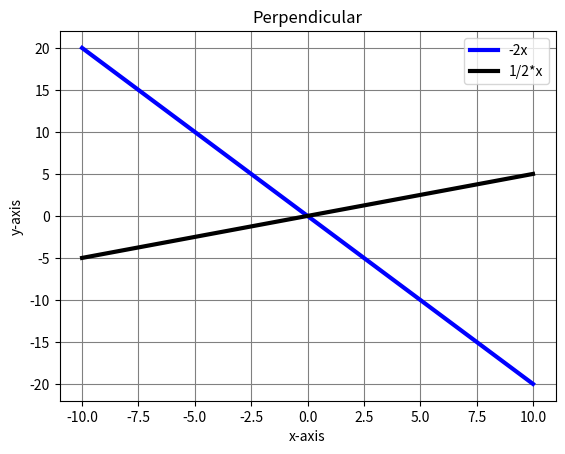

Recreate this plot in Python.
import matplotlib.pyplot as plt
import matplotlib.ticker as tck
import math as m
import numpy as np


# f,ax=plt.subplots(figsize=(20,10))
# x=np.linspace(0, 10*np.pi,1000)
# y=np.sin(x)

# ax.plot(x/np.pi,y)

# ax.xaxis.set_major_formatter(tck.FormatStrFormatter('%g $\pi$'))
# ax.xaxis.set_major_locator(tck.MultipleLocator(base=1.0))

# plt.style.use("ggplot")


# plt.show()
x= []
y= []
a= []
b= []
# for num in np.arange(0*m.pi,4*m.pi,m.pi/16):
# 	x.append(num)
# 	y.append((np.cos(num)))
for num in np.arange(-10,11):
 	x.append(num)
 	y.append((-2*num))
l1=plt.plot(x,y,'blue',label="-2x",linewidth=3)
plt.xlabel("x-axis")
plt.ylabel("y-axis")
# plt.show()

# for num in np.arange(0,m.pi*4+1,m.pi/16):
#   a.append(num)
#   b.append((np.sin(num)))
for num in np.arange(-10,11):
 	a.append(num)
 	b.append((1/2*num))

l2=plt.plot(a,b,'black',label='1/2*x',linewidth=3)
plt.xlabel("x-axis")
plt.ylabel("y-axis")
plt.title("Perpendicular")
plt.grid(True,color='grey')
plt.legend()
plt.show()
